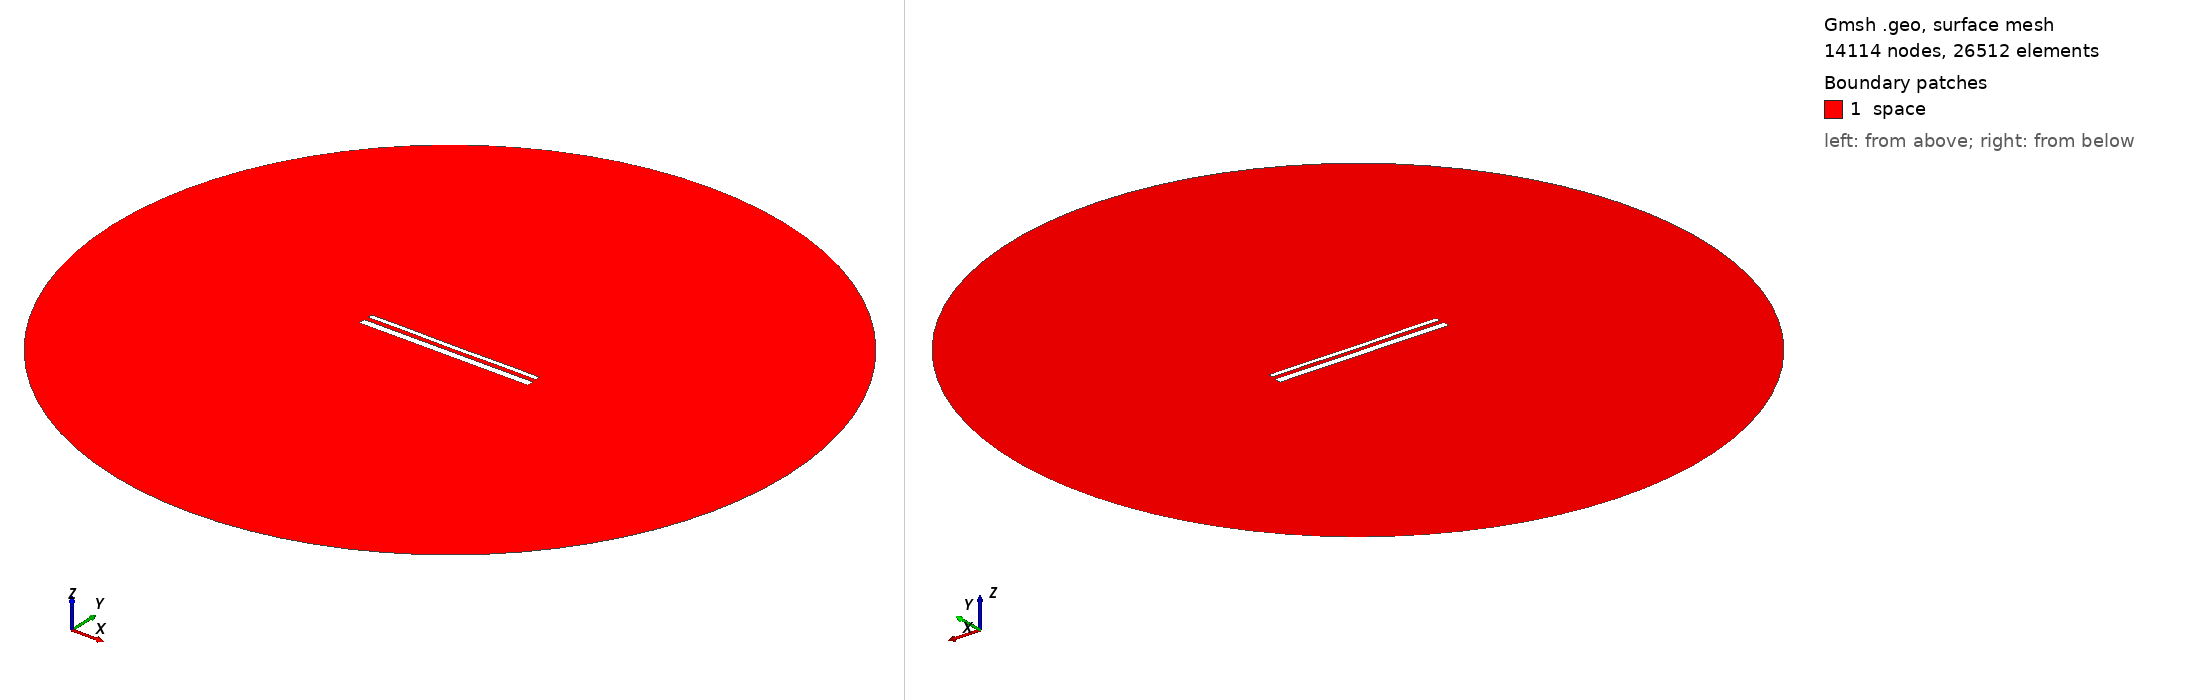

Gmsh geometry script, surface-meshed: 14114 nodes, 26512 surface elements. Boundary patches (legend numbers): 1 space. Left view from above one corner, right view from below the opposite corner. Legend entries are the model's physical surfaces. The drawing asked Gmsh for element sizes between 1% and 20% of the model's largest extent; the script's own settings can give other sizes.

=== 15164.geo (drawn) ===
//---------------------------------------
// Geometry kernel
//---------------------------------------

SetFactory("OpenCASCADE");



//---------------------------------------
// Parameters of the geometry
//---------------------------------------

// Overetch of the upper plate
overetch = 0.5;

// Distance between the plates
distance = 2.5;

// Discretization over the x axis (for the deformation)
nx = 50; 

// Length of the plate
L = 100 - overetch; 

// Number of modes
n = 4; 

// 1st mode coefficient
coeff(1) = -0.075;
beta(1) = 0.596864 * 3.1415926535 / L;

// 2nd mode coefficient
coeff(2) = -0.075;
beta(2) = 1.49418 * 3.1415926535 / L;

// 3rd mode coefficient
coeff(3) = 0.0;
beta(3) = 2.50025 * 3.1415926535 / L;

// 4th mode coefficient
coeff(4) = 0.07499999999999998;
beta(4) = 3.49999 * 3.1415926535 / L;



//---------------------------------------
// Upper plate (deformed rectangle)
//---------------------------------------

// Coordiantes of the upper plate
xmin = -50;
xmax = 50 - overetch;

// Height of the upper plate
yheight = 4 - 2 * overetch;

// Indexes of the points
UpperID[] = {};
LowerID[] = {};
LeftID[] = {};
RightID[] = {};

// Point index
p = 1;

// Horizontal edges
For i In {1:nx}
    x = xmin + (i-1)*(xmax - xmin)/(nx-1);

    y_bottom = distance / 2 + overetch;
    For j In {1:n}
        C = (Cosh(beta(j)*L) + Cos(beta(j)*L)) / (Sinh(beta(j)*L) + Sin(beta(j)*L));
        y_bottom  = y_bottom + coeff(j) * (Cosh(beta(j)*(x+50)) - Cos(beta(j)*(x+50)) - C * (Sinh(beta(j)*(x+50)) - Sin(beta(j)*(x+50))));
    EndFor

    y_top = y_bottom + yheight;

    Point(p) = {x, y_top, 0, 1.0};
    UpperID[i] = p;
    p = p + 1;

    Point(p) = {x, y_bottom, 0, 1.0};
    LowerID[i] = p;
    p = p + 1;
EndFor

// Create point lists
UpperPts[] = {}; LowerPts[] = {};
For i In {1:nx}
  UpperPts[] += {UpperID[i]};
  LowerPts[] += {LowerID[i]};
EndFor

// Build splines
Spline(1) = {UpperPts[]};
Spline(2) = {LowerPts[]};
Line(3) = {LowerPts[nx-1], UpperPts[nx-1]};
Line(4) = {LowerPts[0], UpperPts[0]};

// Build the plane surface
Curve Loop(1) = {2, 3, -1, -4};
Plane Surface(1) = {1};



//---------------------------------------
// Lower plate (rectangle)
//---------------------------------------

// Vertices
Point(1001) = {-50, -1, 0, 1.0};
Point(1002) = { 50, -1, 0, 1.0};
Point(1003) = { 50,  -5, 0, 1.0};
Point(1004) = {-50,  -5, 0, 1.0};

// Edges
Line(5) = {1001, 1002};
Line(6) = {1002, 1003};
Line(7) = {1003, 1004};
Line(8) = {1004, 1001};

// Plane surface
Line Loop(2) = {5, 6, 7, 8};
Plane Surface(2) = {2}; 



//---------------------------------------
// Outer (fictious) boundary
//---------------------------------------

// Points
Point(1005) = {0, 0, 0};       // Center
Point(1006) = {200, 0, 0};     // Start point
Point(1007) = {0, 200, 0};     // 90 degrees
Point(1008) = {-200, 0, 0};    // 180 degrees
Point(1009) = {0, -200, 0};    // 270 degrees

// Circle arcs (each needs start, center, end)
Circle(9) = {1006, 1005, 1007};
Circle(10) = {1007, 1005, 1008};
Circle(11) = {1008, 1005, 1009};
Circle(12) = {1009, 1005, 1006};

// Plane surface for the entire domain
Curve Loop(3) = {9, 10, 11, 12};
Surface(3) = {3};

// Subtract the plates from the whole domain to obtain the actual domain where we want to solve the equations
BooleanDifference{ Surface{3}; Delete; }{ Surface{1}; Surface{2}; Delete; }




//---------------------------------------
// Transfinite Lines/Curves
//---------------------------------------

// Set the number of points on the boundaries
r = 7;

// Plates
Transfinite Curve {1, 2} = 50*r Using Progression 1;
Transfinite Curve {3, 4} = 2*r Using Progression 1;
Transfinite Line {5, 7} = 50*r Using Progression 1;
Transfinite Line {6, 8} = 2*r Using Progression 1;

// Outer boundary
Transfinite Line {9, 10, 11, 12} = 20 Using Progression 1;



//---------------------------------------
// Physical groups
//---------------------------------------                

// Physical curves (boundaries)
Physical Line("force_segment", 10) = {2};
Physical Line("upper_plate", 11) = {1, 3, 4};
Physical Line("lower_plate", 12) = {5, 6, 7, 8};
Physical Line("boundary", 20) = {9, 10, 11, 12};

// Physical Surfaces
Physical Surface("space", 30) = {3};



//---------------------------------------
// 6. Generate the Mesh
//---------------------------------------

// 2D mesh generation
Mesh 2;
